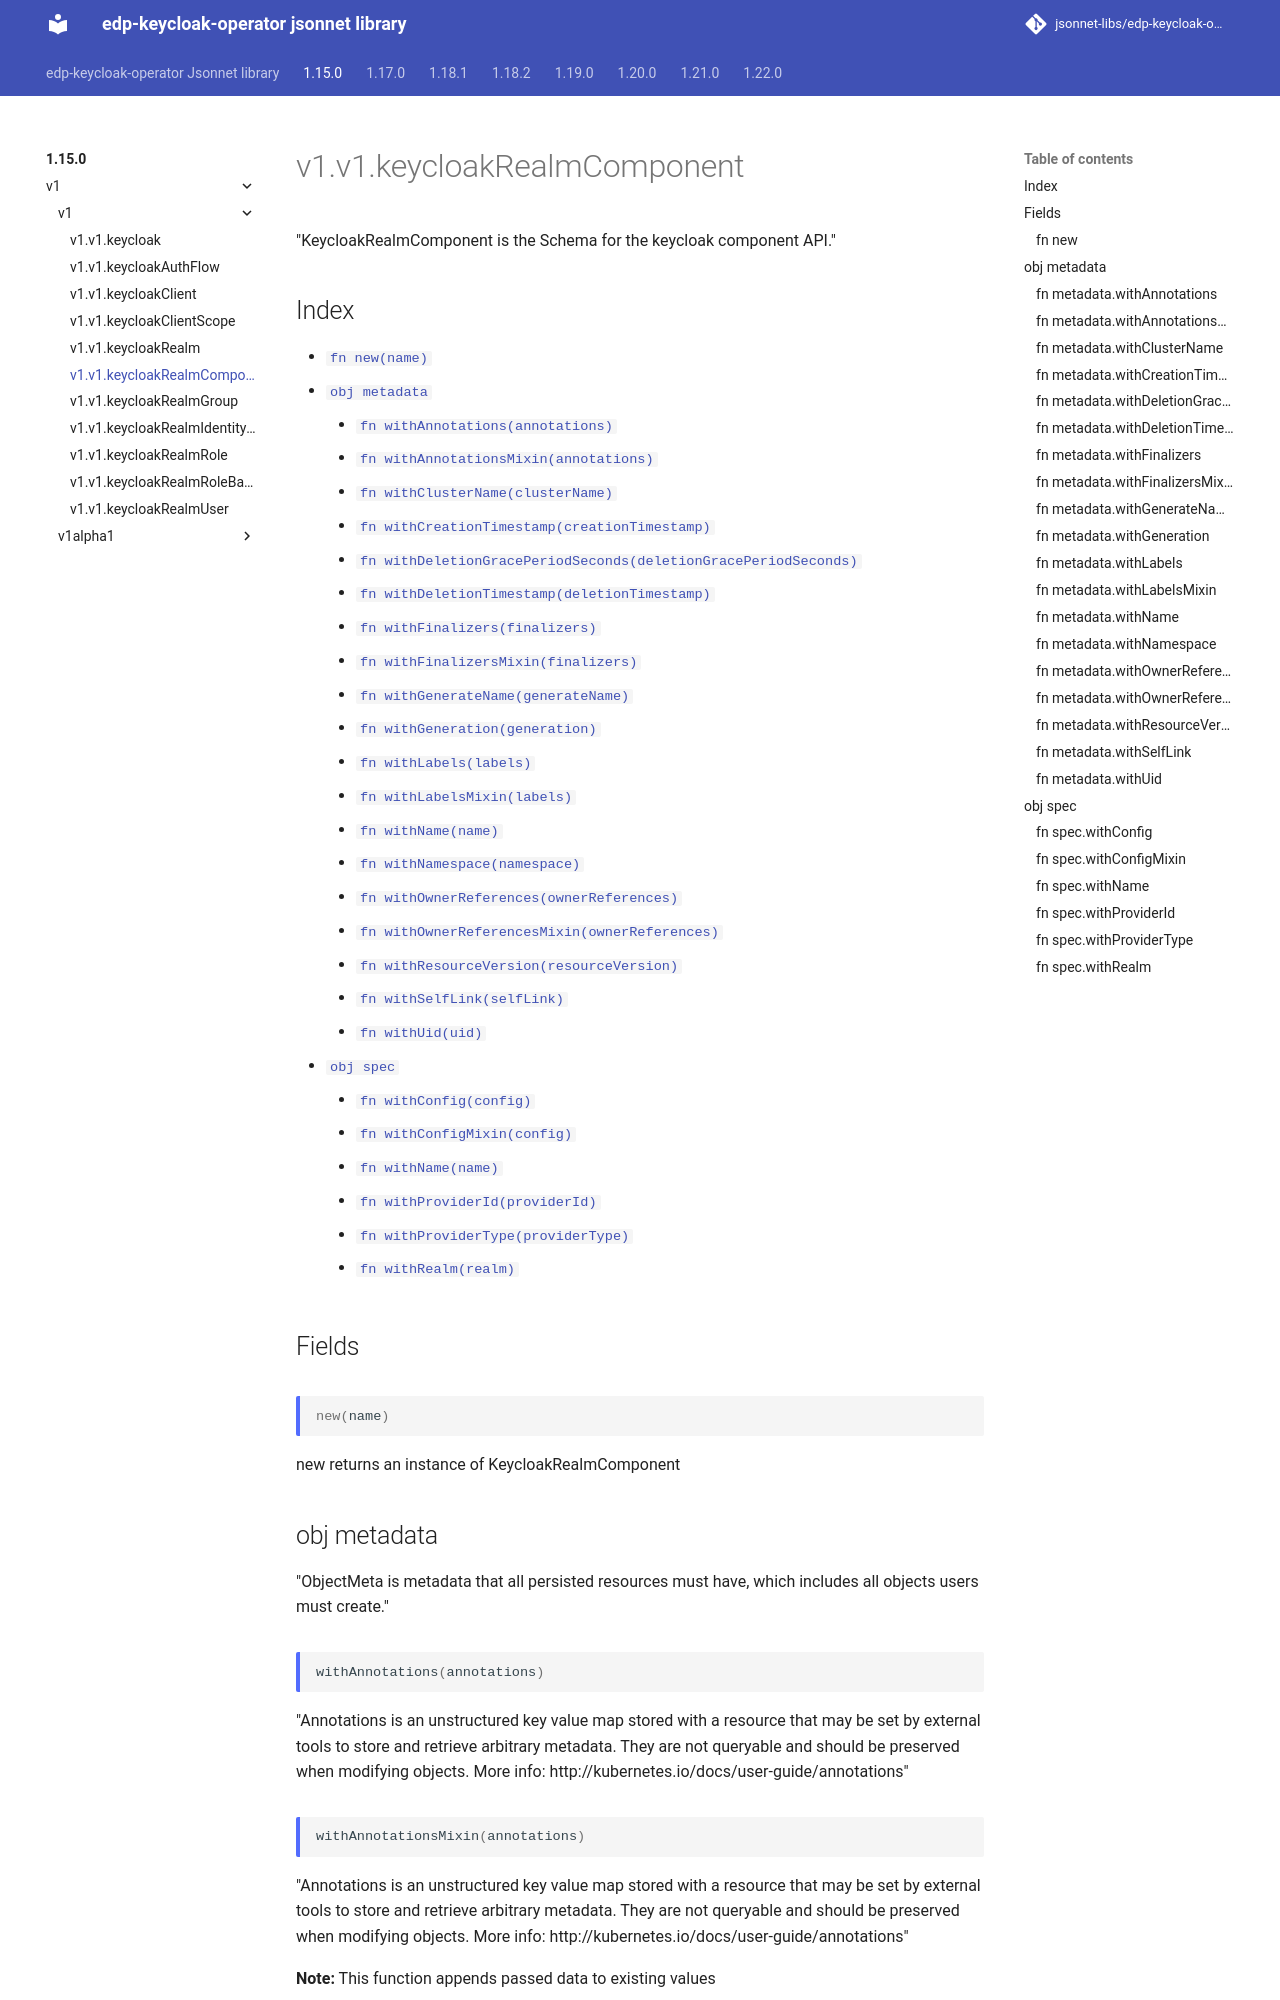

repository: jsonnet-libs/edp-keycloak-operator-libsonnet · page: 1.15.0/v1/v1/keycloakRealmComponent/index.html · generator: mkdocs

---
permalink: /1.15.0/v1/v1/keycloakRealmComponent/
---

# v1.v1.keycloakRealmComponent

"KeycloakRealmComponent is the Schema for the keycloak component API."

## Index

* [`fn new(name)`](#fn-new)
* [`obj metadata`](#obj-metadata)
  * [`fn withAnnotations(annotations)`](#fn-metadatawithannotations)
  * [`fn withAnnotationsMixin(annotations)`](#fn-metadatawithannotationsmixin)
  * [`fn withClusterName(clusterName)`](#fn-metadatawithclustername)
  * [`fn withCreationTimestamp(creationTimestamp)`](#fn-metadatawithcreationtimestamp)
  * [`fn withDeletionGracePeriodSeconds(deletionGracePeriodSeconds)`](#fn-metadatawithdeletiongraceperiodseconds)
  * [`fn withDeletionTimestamp(deletionTimestamp)`](#fn-metadatawithdeletiontimestamp)
  * [`fn withFinalizers(finalizers)`](#fn-metadatawithfinalizers)
  * [`fn withFinalizersMixin(finalizers)`](#fn-metadatawithfinalizersmixin)
  * [`fn withGenerateName(generateName)`](#fn-metadatawithgeneratename)
  * [`fn withGeneration(generation)`](#fn-metadatawithgeneration)
  * [`fn withLabels(labels)`](#fn-metadatawithlabels)
  * [`fn withLabelsMixin(labels)`](#fn-metadatawithlabelsmixin)
  * [`fn withName(name)`](#fn-metadatawithname)
  * [`fn withNamespace(namespace)`](#fn-metadatawithnamespace)
  * [`fn withOwnerReferences(ownerReferences)`](#fn-metadatawithownerreferences)
  * [`fn withOwnerReferencesMixin(ownerReferences)`](#fn-metadatawithownerreferencesmixin)
  * [`fn withResourceVersion(resourceVersion)`](#fn-metadatawithresourceversion)
  * [`fn withSelfLink(selfLink)`](#fn-metadatawithselflink)
  * [`fn withUid(uid)`](#fn-metadatawithuid)
* [`obj spec`](#obj-spec)
  * [`fn withConfig(config)`](#fn-specwithconfig)
  * [`fn withConfigMixin(config)`](#fn-specwithconfigmixin)
  * [`fn withName(name)`](#fn-specwithname)
  * [`fn withProviderId(providerId)`](#fn-specwithproviderid)
  * [`fn withProviderType(providerType)`](#fn-specwithprovidertype)
  * [`fn withRealm(realm)`](#fn-specwithrealm)

## Fields

### fn new

```ts
new(name)
```

new returns an instance of KeycloakRealmComponent

## obj metadata

"ObjectMeta is metadata that all persisted resources must have, which includes all objects users must create."

### fn metadata.withAnnotations

```ts
withAnnotations(annotations)
```

"Annotations is an unstructured key value map stored with a resource that may be set by external tools to store and retrieve arbitrary metadata. They are not queryable and should be preserved when modifying objects. More info: http://kubernetes.io/docs/user-guide/annotations"

### fn metadata.withAnnotationsMixin

```ts
withAnnotationsMixin(annotations)
```

"Annotations is an unstructured key value map stored with a resource that may be set by external tools to store and retrieve arbitrary metadata. They are not queryable and should be preserved when modifying objects. More info: http://kubernetes.io/docs/user-guide/annotations"

**Note:** This function appends passed data to existing values

### fn metadata.withClusterName

```ts
withClusterName(clusterName)
```

"The name of the cluster which the object belongs to. This is used to distinguish resources with same name and namespace in different clusters. This field is not set anywhere right now and apiserver is going to ignore it if set in create or update request."

### fn metadata.withCreationTimestamp

```ts
withCreationTimestamp(creationTimestamp)
```

"Time is a wrapper around time.Time which supports correct marshaling to YAML and JSON.  Wrappers are provided for many of the factory methods that the time package offers."
